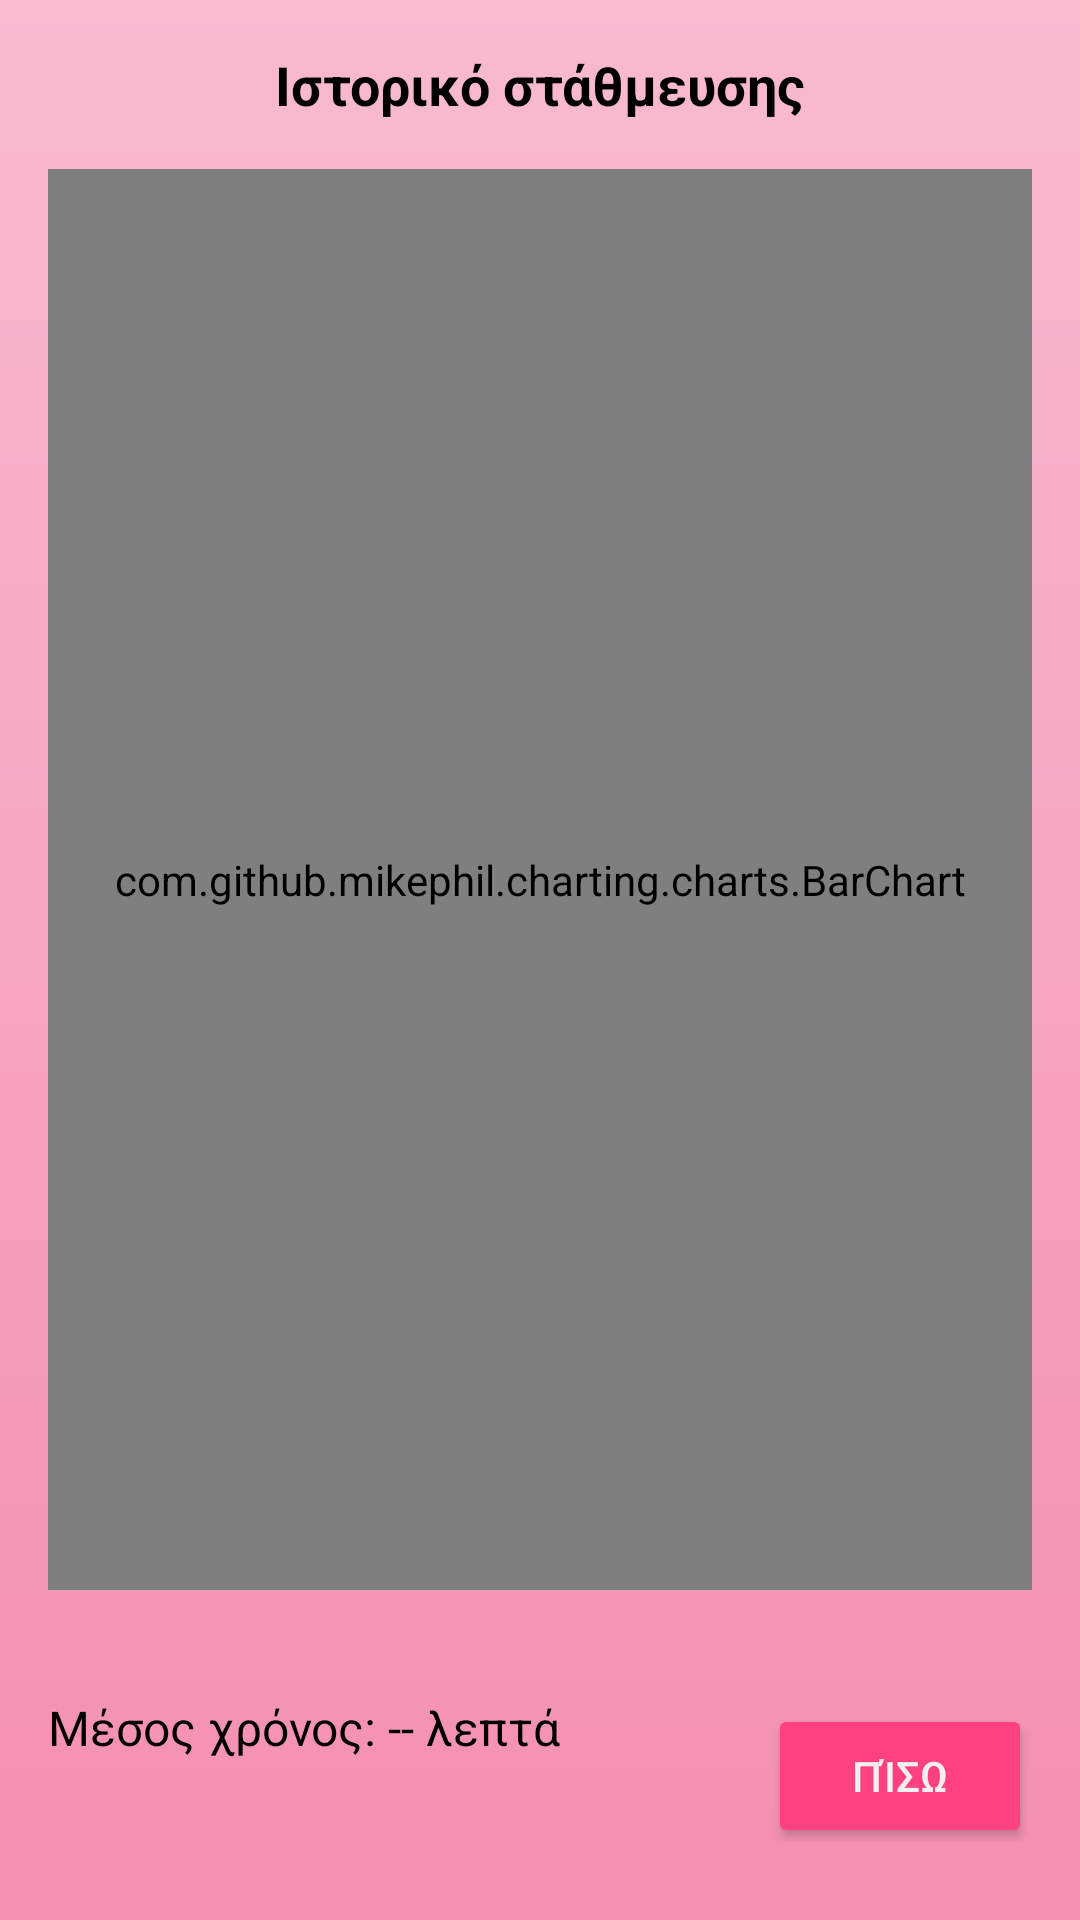

This screen was rendered from an Android layout file. Write that file and the resources it references.
<!-- AndroidManifest.xml: application theme Theme.Material3.Light -->
<!-- res/layout/activity_time_history.xml -->
<?xml version="1.0" encoding="utf-8"?>
<RelativeLayout xmlns:android="http://schemas.android.com/apk/res/android"
    xmlns:app="http://schemas.android.com/apk/res-auto"
    android:id="@+id/layoutRoot"
    android:layout_width="match_parent"
    android:layout_height="match_parent"
    android:padding="16dp"
    android:background="@drawable/pink_gradient_background">

    <TextView
        android:id="@+id/title"
        android:layout_width="match_parent"
        android:layout_height="wrap_content"
        android:gravity="center"
        android:text="Ιστορικό στάθμευσης"
        android:textColor="@color/black"
        android:textSize="18sp"
        android:textStyle="bold" />

    <com.github.mikephil.charting.charts.BarChart
        android:id="@+id/barChart"
        android:layout_width="match_parent"
        android:layout_height="0dp"
        android:layout_below="@id/title"
        android:layout_above="@+id/footerLayout"
        android:layout_marginTop="16dp" />

    <LinearLayout
        android:id="@+id/footerLayout"
        android:layout_width="395dp"
        android:layout_height="92dp"
        android:layout_alignParentBottom="true"
        android:layout_marginBottom="2dp"
        android:gravity="center_vertical"
        android:orientation="horizontal"
        android:paddingTop="8dp"
        android:paddingBottom="8dp">

        <TextView
            android:id="@+id/avgDurationTextView"
            android:layout_width="0dp"
            android:layout_height="wrap_content"
            android:layout_weight="1"
            android:text="Μέσος χρόνος: -- λεπτά"
            android:textColor="@android:color/black"
            android:textSize="16sp" />

        <Button
            android:id="@+id/backBtn"
            android:layout_width="wrap_content"
            android:layout_height="wrap_content"
            android:layout_marginTop="16dp"
            android:backgroundTint="#FF4081"
            android:text="@string/backArray"
            android:textColor="#F4EFEF"
            app:layout_constraintEnd_toEndOf="parent"
            app:layout_constraintHorizontal_bias="0.609"
            app:layout_constraintStart_toStartOf="parent"
            app:layout_constraintTop_toBottomOf="@+id/linearLayout" />
    </LinearLayout>
</RelativeLayout>
<!-- resources referenced by this layout -->
<resources>
  <!-- drawable pink_gradient_background (drawable) -->
  <?xml version="1.0" encoding="utf-8"?>
  
  <shape xmlns:android="http://schemas.android.com/apk/res/android"
      android:shape="rectangle">
      <gradient
          android:angle="90"
          android:endColor="#F8BBD0"
          android:startColor="#F48FB1"
          android:type="linear" />
  </shape>
  <string name="backArray">Πίσω</string>
  <!-- not gathered from this repository: default colours our renderer supplied (Android Studio template values) -->
  <color name="black">#FF000000</color>
</resources>
